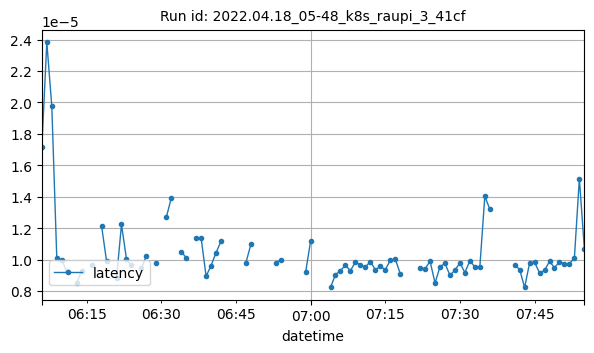

Source data for this figure (header and first rows):
datetime, latency
2022-04-18T06:06:00Z, 1.71661376953125e-05
2022-04-18T06:07:00Z, 2.381205558776855e-05
2022-04-18T06:08:00Z, 1.975468226841517e-05
2022-04-18T06:09:00Z, 1.0102987289428711e-05
2022-04-18T06:10:00Z, 9.98377799987793e-06
2022-04-18T06:11:00Z, 9.238719940185547e-06
2022-04-18T06:13:00Z, 8.493661880493164e-06
2022-04-18T06:14:00Z, 9.298324584960938e-06
2022-04-18T06:16:00Z, 9.629461500379774e-06
2022-04-18T06:18:00Z, 1.213550567626953e-05
2022-04-18T06:19:00Z, 9.907616509331598e-06
2022-04-18T06:21:00Z, 8.797645568847656e-06
2022-04-18T06:22:00Z, 1.2230873107910159e-05
2022-04-18T06:23:00Z, 1.003742218017578e-05
2022-04-18T06:24:00Z, 9.623440829190345e-06
2022-04-18T06:26:00Z, 9.450045498934655e-06
2022-04-18T06:27:00Z, 1.0230324485085227e-05
2022-04-18T06:29:00Z, 9.78552776834239e-06
2022-04-18T06:31:00Z, 1.2675921122233076e-05
2022-04-18T06:32:00Z, 1.390775044759115e-05
2022-04-18T06:34:00Z, 1.0508757371168871e-05
2022-04-18T06:35:00Z, 1.0112921396891275e-05
2022-04-18T06:37:00Z, 1.1364618937174484e-05
2022-04-18T06:38:00Z, 1.1389072124774639e-05
2022-04-18T06:39:00Z, 8.93076260884603e-06
2022-04-18T06:40:00Z, 9.61927267221304e-06
2022-04-18T06:41:00Z, 1.0433197021484375e-05
2022-04-18T06:42:00Z, 1.1165936787923174e-05
2022-04-18T06:47:00Z, 9.795029958089192e-06
2022-04-18T06:48:00Z, 1.0967254638671877e-05
2022-04-18T06:53:00Z, 9.793501633864185e-06
2022-04-18T06:54:00Z, 9.99371210734049e-06
2022-04-18T06:59:00Z, 9.198983510335284e-06
2022-04-18T07:00:00Z, 1.1168993436373199e-05
2022-04-18T07:04:00Z, 8.23461092435397e-06
2022-04-18T07:05:00Z, 9.040037790934246e-06
2022-04-18T07:06:00Z, 9.298324584960938e-06
2022-04-18T07:07:00Z, 9.632110595703128e-06
2022-04-18T07:08:00Z, 9.28839047749837e-06
2022-04-18T07:09:00Z, 9.8419189453125e-06
2022-04-18T07:10:00Z, 9.655952453613281e-06
2022-04-18T07:11:00Z, 9.517669677734375e-06
2022-04-18T07:12:00Z, 9.874502817789713e-06
2022-04-18T07:13:00Z, 9.353344257061295e-06
2022-04-18T07:14:00Z, 9.565353393554689e-06
2022-04-18T07:15:00Z, 9.35792922973633e-06
2022-04-18T07:16:00Z, 9.940220759465146e-06
2022-04-18T07:17:00Z, 1.0042190551757812e-05
2022-04-18T07:18:00Z, 9.107589721679688e-06
2022-04-18T07:22:00Z, 9.477138519287108e-06
2022-04-18T07:23:00Z, 9.408363929161658e-06
2022-04-18T07:24:00Z, 9.894371032714842e-06
2022-04-18T07:25:00Z, 8.501504596910978e-06
2022-04-18T07:26:00Z, 9.54591310941256e-06
2022-04-18T07:27:00Z, 9.75608825683594e-06
2022-04-18T07:28:00Z, 8.993148803710936e-06
2022-04-18T07:29:00Z, 9.328126907348633e-06
2022-04-18T07:30:00Z, 9.784331688514123e-06
2022-04-18T07:31:00Z, 9.169181187947592e-06
2022-04-18T07:32:00Z, 9.921880868765024e-06
... 19 more rows
